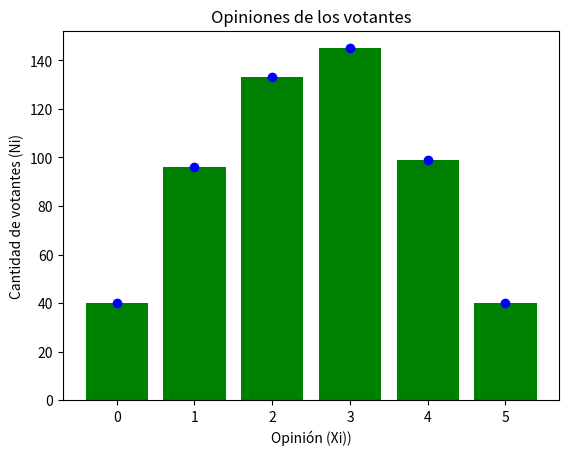

This figure's Python source:
import pandas as pd
import numpy as np
import matplotlib.pyplot as plt
import seaborn as sns
print("Se han importado las librerias necesarias")

df_peliculas = pd.DataFrame({"Opinión (Xi)":np.array([5, 4, 3, 2, 1, 0]), "Cantidad de votantes(Ni)":np.array([40, 99, 145, 133, 96, 40])})   # Cada array es una columna.
df_peliculas.head()    # El .head() para mostrar las primeras filas.

plt.bar(df_peliculas["Opinión (Xi)"], df_peliculas["Cantidad de votantes(Ni)"], color="green")
plt.title("Opiniones de los votantes")
plt.xlabel("Opinión (Xi))")
plt.ylabel("Cantidad de votantes (Ni)")

x_puntos = df_peliculas["Opinión (Xi)"]
y_puntos = df_peliculas["Cantidad de votantes(Ni)"]

plt.scatter(x_puntos, y_puntos, color="blue")